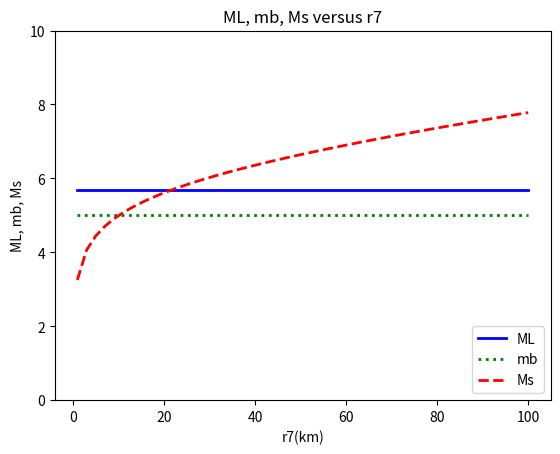

Source code (Python):
# Plot ML,mb,Ms versus r7 if r7 is variable.
# ML = 0.67*I0 + 1
# mb = 0.48*I0 + 1.66
# Ms = -1.1 + 0.62*Ii + 1.3*10e-3*ri + 1.62*log10(ri)
import numpy as np
import matplotlib.pyplot as plt
from math import log10
i7 = 7 
r7 = 20 # uint: km
mL = 0.67 * i7 + 1
mb = 0.48 * i7 + 1.66
Ms = round((-1.1 + 0.62*i7 + 1.3*10e-3*r7 + 1.62*log10(r7)), 4)
print('The answer of problem 3(a) is:')
print('ML = ', mL)
print('mb = ', mb)
print('Ms = ', Ms)

# plot ML,mb,Ms versus r7
ri = np.linspace(1, 100)
def get_magnetude(r):
    mL = 0.67 * i7 + 1
    mb = 0.48 * i7 + 1.66
    Ms = -1.1 + 0.62*i7 + 1.3*10e-3*r + 1.62*log10(r)
    return mL, mb, Ms

mL = []
mb = []
Ms = []
for r in ri:
    mL_, mb_, Ms_ = get_magnetude(r)
    mL.append(mL_)
    mb.append(mb_)
    Ms.append(Ms_)

plt.figure()
plt.plot(ri, mL, label = 'ML', color = 'blue', linestyle = '-',linewidth = 2)
plt.plot(ri, mb, label = 'mb', color = 'green', linestyle = 'dotted',linewidth = 2)
plt.plot(ri, Ms, label = 'Ms', color = 'red', linestyle = '--',linewidth = 2)
plt.xlabel('r7(km)')
plt.ylabel('ML, mb, Ms')
plt.ylim(0, 10)
plt.title('ML, mb, Ms versus r7')
plt.legend(loc='lower right')
plt.show()
